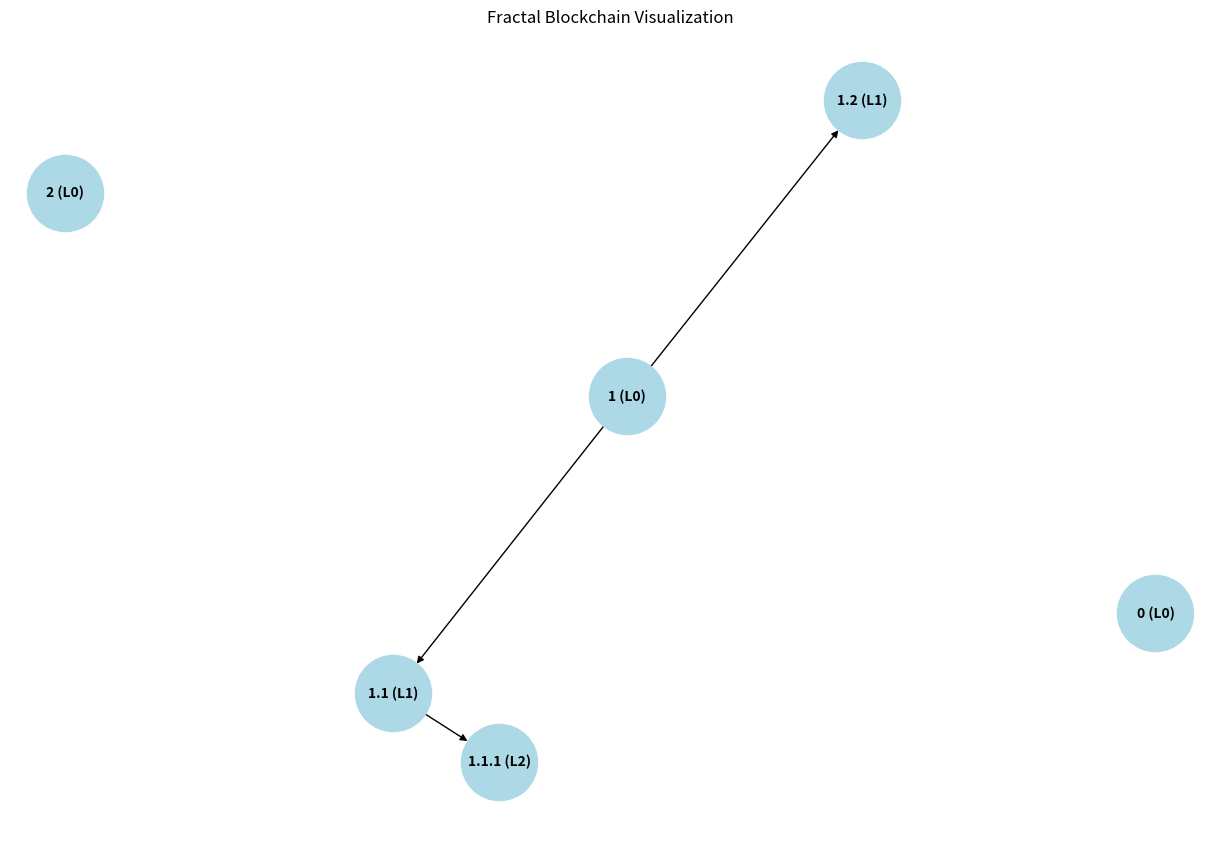

Write the Python code that produced this figure.
import hashlib
import time
import random
import matplotlib.pyplot as plt
import networkx as nx

class FractalBlock:
    def __init__(self, index, timestamp, data, parent_hash, level=0, difficulty=3, reward=0):
        self.index = index
        self.timestamp = timestamp
        self.data = data
        self.parent_hash = parent_hash
        self.level = level
        self.nonce = 0
        self.difficulty = difficulty
        self.reward = reward
        self.hash = self.mine_block()
        self.sub_blocks = []

    def calculate_hash(self):
        block_string = f"{self.index}{self.timestamp}{self.data}{self.parent_hash}{self.level}{self.nonce}"
        return hashlib.sha256(block_string.encode()).hexdigest()

    def mine_block(self):
        while True:
            self.hash = self.calculate_hash()
            if self.hash.startswith('0' * self.difficulty):
                return self.hash
            self.nonce += 1

    def add_sub_block(self, data, reward):
        sub_block = FractalBlock(
            index=f"{self.index}.{len(self.sub_blocks) + 1}",
            timestamp=time.time(),
            data=data,
            parent_hash=self.hash,
            level=self.level + 1,
            difficulty=self.difficulty,
            reward=reward
        )
        self.sub_blocks.append(sub_block)
        return sub_block


class FractalBlockchain:
    def __init__(self, difficulty=3, initial_reward=50):
        self.blocks = [self.create_genesis_block(difficulty)]
        self.difficulty = difficulty
        self.reward = initial_reward

    def create_genesis_block(self, difficulty):
        return FractalBlock(index=0, timestamp=time.time(), data="Genesis Block", parent_hash="0", level=0, difficulty=difficulty)

    def add_block(self, data):
        parent_block = self.blocks[-1]
        new_block = FractalBlock(
            index=len(self.blocks),
            timestamp=time.time(),
            data=data,
            parent_hash=parent_block.hash,
            level=0,
            difficulty=self.difficulty,
            reward=self.reward
        )
        self.blocks.append(new_block)
        self.reward = max(1, self.reward // 2)
        return new_block

    def visualize(self):
        graph = nx.DiGraph()

        def add_block_to_graph(block, parent=None):
            node_label = f"{block.index} (L{block.level})"
            graph.add_node(node_label)
            if parent:
                graph.add_edge(parent, node_label)
            for sub_block in block.sub_blocks:
                add_block_to_graph(sub_block, node_label)

        for block in self.blocks:
            add_block_to_graph(block)

        plt.figure(figsize=(12, 8))
        pos = nx.spring_layout(graph)
        nx.draw(graph, pos, with_labels=True, node_size=3000, node_color="lightblue", font_size=10, font_weight="bold")
        plt.title("Fractal Blockchain Visualization")
        plt.show()


# Simulate Blockchain
blockchain = FractalBlockchain(difficulty=4)

# Adding Blocks and Sub-Blocks
main_block_1 = blockchain.add_block("Main Block 1")
main_block_2 = blockchain.add_block("Main Block 2")
sub_block_1 = main_block_1.add_sub_block("Sub Block 1.1", reward=10)
sub_block_2 = main_block_1.add_sub_block("Sub Block 1.2", reward=15)
sub_sub_block = sub_block_1.add_sub_block("Sub Sub Block 1.1.1", reward=5)

# Visualize the Blockchain Structure
blockchain.visualize()
